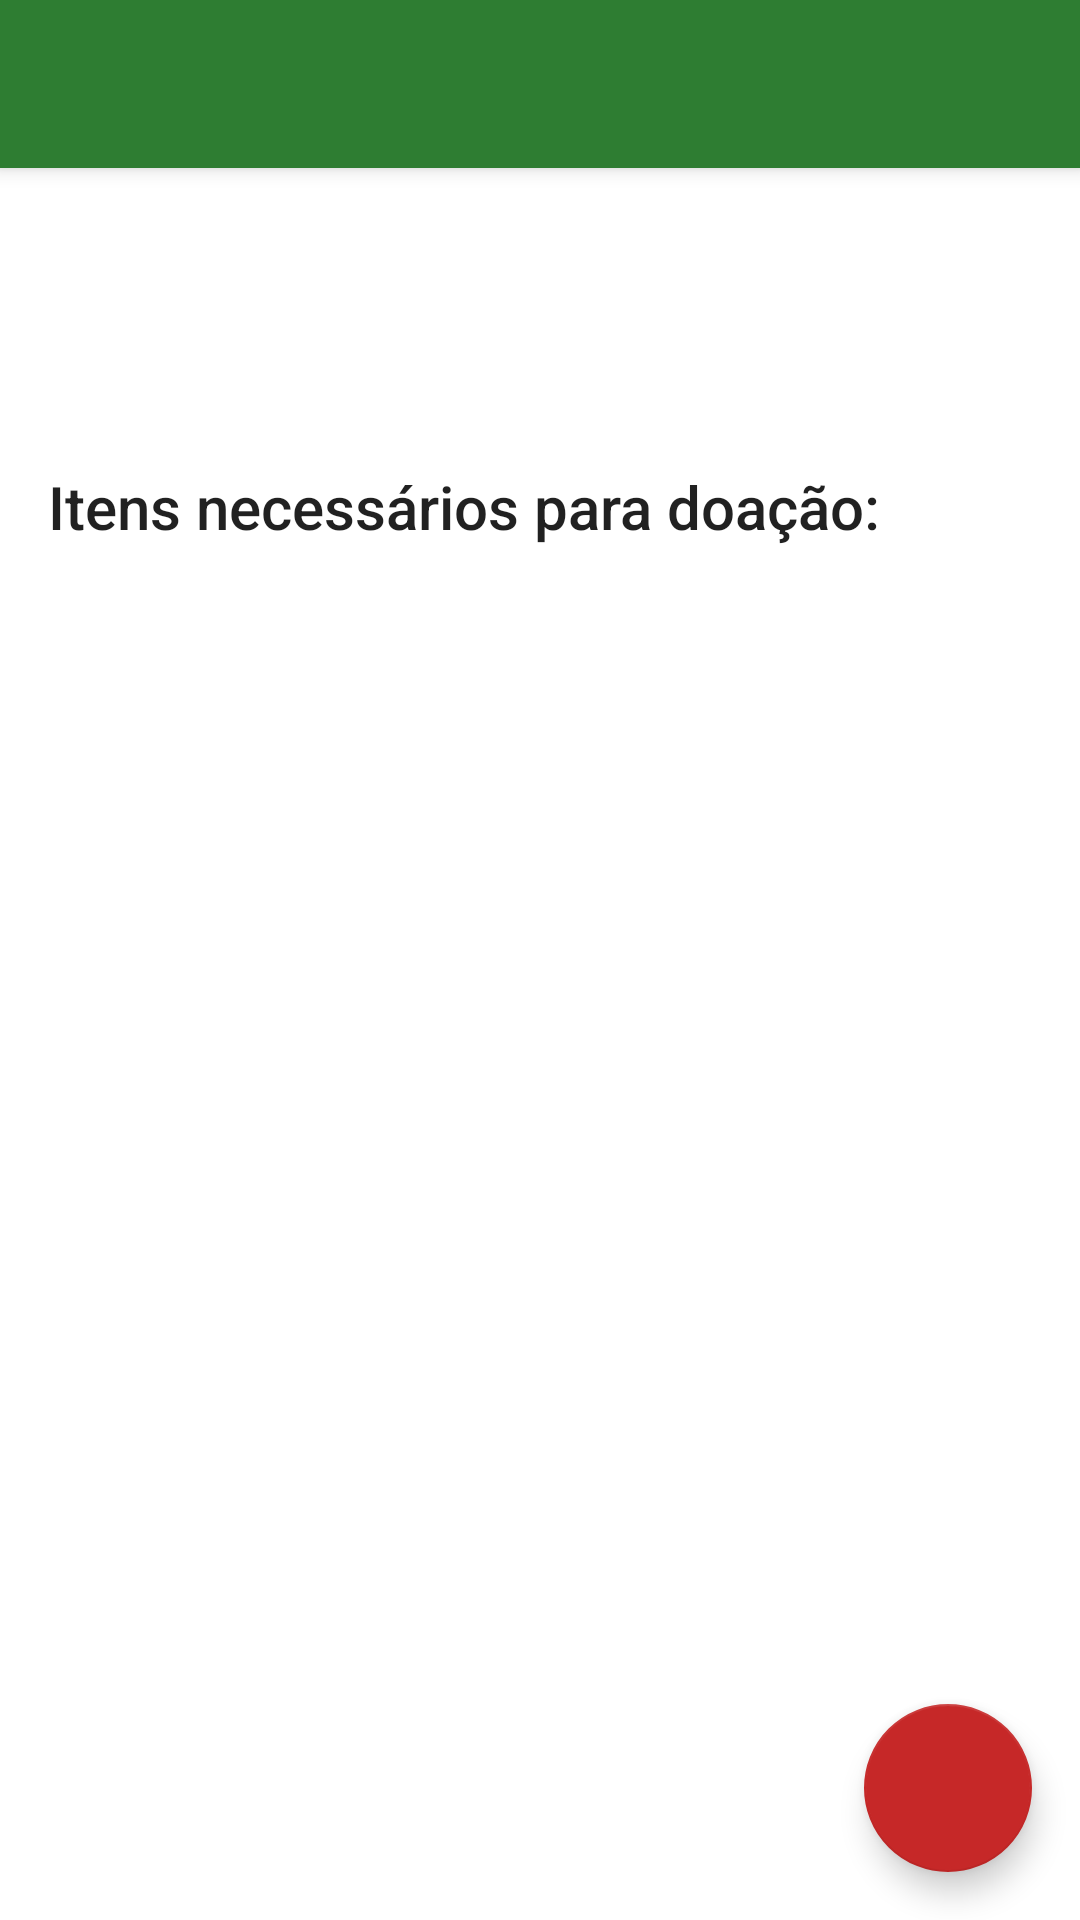

Here is an Android app screen rendered from its layout file. Give the layout XML and the strings, colors and styles it references.
<!-- AndroidManifest.xml: application theme Theme.DoaFacil -->
<!-- res/layout/activity_home_pj.xml -->
<?xml version="1.0" encoding="utf-8"?>
<androidx.coordinatorlayout.widget.CoordinatorLayout xmlns:android="http://schemas.android.com/apk/res/android"
    xmlns:app="http://schemas.android.com/apk/res-auto"
    xmlns:tools="http://schemas.android.com/tools"
    android:layout_width="match_parent"
    android:layout_height="match_parent"
    tools:context=".activities.homePJActivity">

    <com.google.android.material.appbar.AppBarLayout
        android:layout_width="match_parent"
        android:layout_height="wrap_content"
        android:theme="@style/Theme.DoaFacil.AppBarOverlay">

        <androidx.appcompat.widget.Toolbar
            android:id="@+id/toolbar"
            android:layout_width="match_parent"
            android:layout_height="?attr/actionBarSize"
            android:background="?attr/colorPrimary"
            app:popupTheme="@style/Theme.DoaFacil.PopupOverlay" />

    </com.google.android.material.appbar.AppBarLayout>

    <LinearLayout
        android:layout_width="match_parent"
        android:layout_height="match_parent"
        android:orientation="vertical"
        android:padding="16dp"
        app:layout_behavior="@string/appbar_scrolling_view_behavior">

        <TextView
            android:id="@+id/tvNomeInstituicao"
            android:layout_width="wrap_content"
            android:layout_height="wrap_content"
            android:textAppearance="@style/TextAppearance.AppCompat.Headline"
            tools:text="Nome da Instituição" />

        <TextView
            android:id="@+id/tvDescricaoInstituicao"
            android:layout_width="wrap_content"
            android:layout_height="wrap_content"
            android:layout_marginTop="8dp"
            android:textAppearance="@style/TextAppearance.AppCompat.Body1"
            tools:text="Descrição detalhada sobre a instituição, seus objetivos e como as doações ajudam." />

        <TextView
            android:layout_width="wrap_content"
            android:layout_height="wrap_content"
            android:layout_marginTop="24dp"
            android:text="Itens necessários para doação:"
            android:textAppearance="@style/TextAppearance.AppCompat.Title" />

        <androidx.recyclerview.widget.RecyclerView
            android:id="@+id/rvObjetosDoacao"
            android:layout_width="match_parent"
            android:layout_height="0dp"
            android:layout_weight="1"
            android:layout_marginTop="8dp"
            app:layoutManager="androidx.recyclerview.widget.LinearLayoutManager"
            tools:listitem="@layout/item_objeto_doacao" />

    </LinearLayout>

    <com.google.android.material.floatingactionbutton.FloatingActionButton
        android:id="@+id/fabAdicionarObjeto"
        android:layout_width="wrap_content"
        android:layout_height="wrap_content"
        android:layout_gravity="bottom|end"
        android:layout_margin="16dp"
        android:contentDescription="Adicionar novo objeto para doação"
        android:src="@drawable/ic_add" />

</androidx.coordinatorlayout.widget.CoordinatorLayout>
<!-- res/layout/item_objeto_doacao.xml (included above) -->
<?xml version="1.0" encoding="utf-8"?>
<LinearLayout xmlns:android="http://schemas.android.com/apk/res/android"
    android:layout_width="match_parent"
    android:layout_height="wrap_content"
    android:orientation="vertical"
    android:padding="12dp"
    android:layout_marginBottom="8dp"
    android:background="@drawable/borda_arredondada">

    <TextView
        android:id="@+id/tvCategoriaObjeto"
        android:layout_width="wrap_content"
        android:layout_height="wrap_content"
        android:text="Categoria"
        android:textStyle="bold"
        android:textColor="@color/black"
        android:textAppearance="@style/TextAppearance.AppCompat.Small" />

    <TextView
        android:id="@+id/tvNomeObjeto"
        android:layout_width="wrap_content"
        android:layout_height="wrap_content"
        android:text="Nome do Objeto"
        android:layout_marginTop="4dp"
        android:textColor="@color/black"
        android:textAppearance="@style/TextAppearance.AppCompat.Large" />

    <TextView
        android:id="@+id/tvDescricaoObjeto"
        android:layout_width="wrap_content"
        android:layout_height="wrap_content"
        android:text="Descrição do objeto"
        android:textColor="@color/black"
        android:textAppearance="@style/TextAppearance.AppCompat.Small" />

    <LinearLayout
        android:layout_width="match_parent"
        android:layout_height="wrap_content"
        android:orientation="horizontal"
        android:layout_marginTop="8dp">

        <Button
            android:id="@+id/btnEditar"
            style="?android:attr/buttonBarButtonStyle"
            android:layout_width="0dp"
            android:layout_weight="1"
            android:layout_height="wrap_content"
            android:text="Editar"/>

        <Button
            android:id="@+id/btnExcluir"
            style="?android:attr/buttonBarButtonStyle"
            android:layout_width="0dp"
            android:layout_weight="1"
            android:layout_height="wrap_content"
            android:textColor="@android:color/holo_red_dark"
            android:text="Excluir"/>
    </LinearLayout>

</LinearLayout>
<!-- resources referenced by this layout -->
<resources>
  <color name="black">#FF000000</color>
  <!-- drawable borda_arredondada (drawable) -->
  <?xml version="1.0" encoding="utf-8"?>
  <shape xmlns:android="http://schemas.android.com/apk/res/android"
      android:shape="rectangle">
  
      <solid android:color="@android:color/white" />
  
      <corners android:radius="8dp" />
  
      <stroke
          android:width="1dp"
          android:color="#CCCCCC" />
  
  </shape>
  <style name="Theme.DoaFacil.AppBarOverlay" parent="ThemeOverlay.AppCompat.Dark.ActionBar" />
  <style name="Theme.DoaFacil.PopupOverlay" parent="ThemeOverlay.AppCompat.Dark" />
  <style name="Theme.DoaFacil" parent="Theme.MaterialComponents.DayNight.NoActionBar">
          <item name="colorPrimary">@color/verde_principal</item>
          <item name="colorPrimaryVariant">@color/verde_variante</item>
          <item name="colorOnPrimary">@color/white</item>
          <item name="colorSecondary">@color/vermelho_accent</item>
          <item name="colorSecondaryVariant">@color/vermelho_accent</item>
          <item name="colorOnSecondary">@color/white</item>
          <item name="android:statusBarColor">?attr/colorPrimaryVariant</item>
      </style>
  <color name="verde_principal">#2E7D32</color>
  <color name="verde_variante">#1B5E20</color>
  <color name="white">#FFFFFFFF</color>
  <color name="vermelho_accent">#C62828</color>
</resources>
